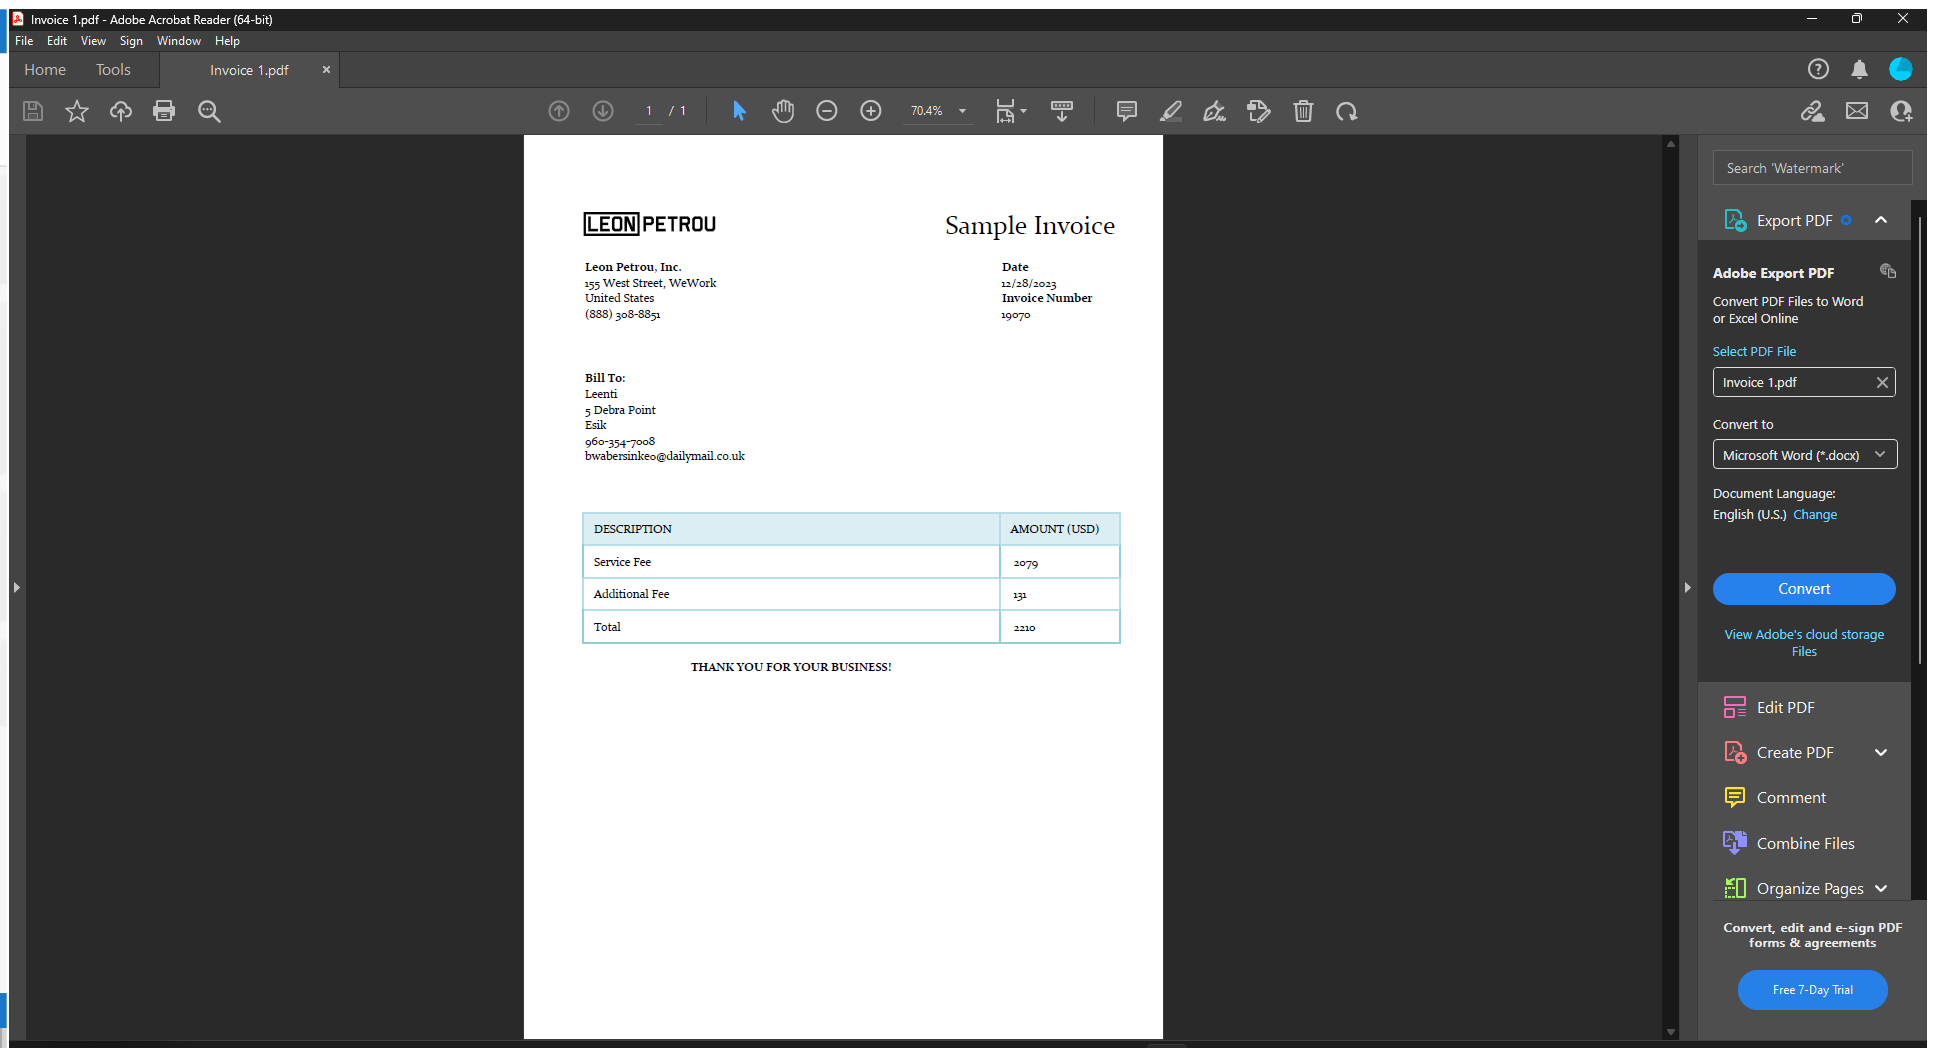
Task: This bot will scrape data from PDF Files
Workflow: Main

Step 1 [try]: Use Application: Open Invoice Using Adobe Reader on the element in window '*Adobe*' (acrobat.exe)

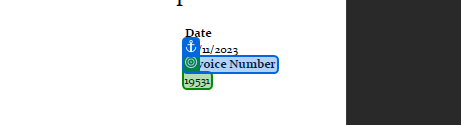
Step 2 [try]: get-text

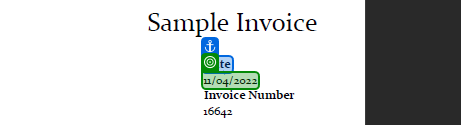
Step 3: get-text

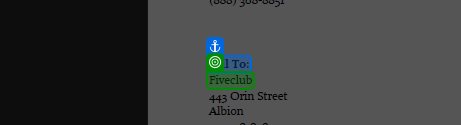
Step 4: get-text

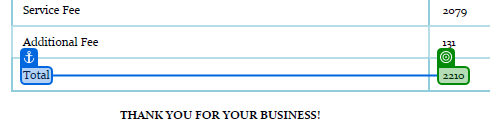
Step 5: get-text